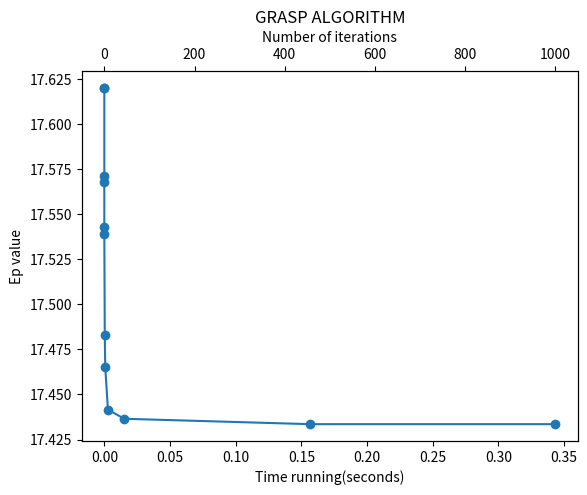

This chart was generated by the following Python code:
import numpy as np
from itertools import permutations
import time
import random
import matplotlib.pyplot as plt
import pandas as pd


#INITIALIZE THE PARAMETERS USED
Vdd = 1
CL = 1
Lambda = 3
m=10000   #(nxm) is the size of the data matrix (n = number of lines),(m = number of periods)
n=10

#-------------------------------------------------CALCULATING (A,R0,R1,TA,E)---------------------------------------------------------#

#Calculate A matrix
h0 = np.eye(n)   # Create h0 matrix (identity matrix)

h1 = np.diag(np.ones(n-1), k=1) + np.diag(np.ones(n-1), k=-1)  # Create h1 
h1 += np.diag(np.zeros(n))

A = ((1 + 2 * Lambda) * h0 - Lambda * h1) * CL   #Create A matrix

#Create random L matrix(MATRIX OF OUR DATA-RANDOM MATRIX EVERY TIME SO THAT OUR RESULTS ARE NOT DEPENDED ON A SPECIFIC DATASET) 
L = np.random.randint(0, 2, size=(n, m))

# Calculate R0 matrix
h = np.zeros((n, n))
for k in range(m):
    h += np.outer(L[:, k], L[:, k])
R0 = h / m

# Calculate R1 matrix
h = np.zeros((n, n))
for k in range(m - 1):
    h += np.outer(L[:, k + 1], L[:, k])
R1 = h / (m - 1)

# Calculate Transition Activity Matrix (Ta)
Ta = R0 - (R1 + R1.T) / 2

# Calculate Expected Energy per Transition (E)
E = Vdd**2 * np.trace(A @ Ta)




#--------------------------------------------GRASP ALGORITHM---------------------------------------------------------------------#



def Grasp(n , A , Ta , E , iterations , beta ,alpha):

    #---------------------------------------------------------FUNCTIONS-----------------------------------------------------------#
    
    
    #Creates a list with the best pairs using the Ta values and beta
    def Construct_best_pairs_list_for_all_elements(n , Ta , beta):
        Ta=-Ta #Using the -Ta matrix because when i calculate the E i multiply Ta with A that has negative values and i want to keep the lowest values of this
        List_Of_Best_Moves = [] #Initialize list of best moves
        for i in range(n):
            for j in range(n):
                if j!=i:
                    List_Of_Best_Moves.append([Ta[i][j],i,j])   #Creating a list with sublist that have every value of Ta and their index i,j except the elements of the diagonal
        List_Of_Best_Moves = sorted(List_Of_Best_Moves, key=lambda x: x[0]) #Sort the sublists of the list according to the first element of every sublist
        del List_Of_Best_Moves[int(-beta*(n**2-n)):] #Removing (int(-beta*(n**2-n))) number of sublists from the end of the list
        return List_Of_Best_Moves

    #Function use for the constraction phase 2 where it finds the next index based on the Ta values for the moves from our current index to all the possible others existing in candidates list
    def get_values_for_possible_next_move(Ta, candidates_list , current_index ,alpha):
                Ta = -Ta   #Using the -Ta matrix because when i calculate the E i multiply Ta with A that has negative values and i want to keep the lowest values of this
                List_of_possible_moves_from_current_index = [] #Initialize List of possible moves from our current index

                #Filling the List of possible moves using the candidates list
                for a in range(n):
                    if a in candidates_list:
                        List_of_possible_moves_from_current_index.append([Ta[a][current_index],a]) #Has sublist that have the Ta value for moving from our current index to an index(a) and the index a

                List_of_possible_moves_from_current_index = sorted(List_of_possible_moves_from_current_index, key=lambda x: x[0]) #Sort the sublists of the list according to the first element of every sublist

                if int(alpha*(n))!=len(List_of_possible_moves_from_current_index):   
                    del List_of_possible_moves_from_current_index[int(-alpha*(len(List_of_possible_moves_from_current_index))):] #Deleting int(-alpha*(len(List_of_possible_moves_from_current_index)) amount of sublist from the end

                List_of_possible_moves_from_current_index= random.choice(List_of_possible_moves_from_current_index) #Randomly chosing one sublist
                next_index = List_of_possible_moves_from_current_index[1] #Getting the next index
            
                return next_index

    #Function for Constraction phase 1 where a starting pair is selected for our permutation p
    def Constraction_Phase_1(List_Of_Best_Moves ,p):
        Starting_Selected_Pair = random.choice(List_Of_Best_Moves) #Randomly selecting the starting pair from the List_of_Best_Moves
        #Updating p
        p.append(Starting_Selected_Pair[1])
        p.append(Starting_Selected_Pair[2])
        return p

    #Function for Constraction Phase 2 where we taking the starting pair and keep adding the next element in p until there is no possible element left to be added
    def Constraction_Phase_2(p, Ta , candidates_list ,alpha):
        current_index = p[-1] #Initiliazing the place we are in the permutation p

        #Adding elements to p one by one
        for i in range(n-3):
            next_index = get_values_for_possible_next_move(Ta,candidates_list , current_index , alpha) #Getting the next index

            p.append(next_index) #Updating p
            candidates_list.remove(next_index) #Updating candidates list
            current_index = next_index #Updating current index (moving from our current index to the next index we chose)

        p.append(candidates_list[0]) #No need to use function for next index as there is only one left we just add it to the p
        return p
    
    #Function for local search of best solution for our current permutation p
    def Local_Search(n, p , A ,Ta, Best_Ep):

        #Function for checking if temp_Ep is better than our Best Ep and updating the Best Ep and Best p value
        def Check_If_Best_Ep(temp_Ep ,temp_p, Best_Ep):
            if temp_Ep < Best_Ep:
                #Update best ep,best p
                Best_Ep = temp_Ep
                Best_p = temp_p
                #Updating plot lists
                time_running.append(time.time()-Start_time)
                Ep_plot.append(Best_Ep)
                Iteration_plot.append(iteration)

                print(f"New best solution value, Ep: {Best_Ep} Found at iteration: {iteration}") 
            return Best_Ep
        
        #CALCULATE EP FOR A GIVEN PERMUTATION p 
        def calculate_cost(n , p , A , Ta):    
            #CALCULATING PERMUTATION MATRIX BASED ON SPECIFIC PERMUTATION pe
            P = np.zeros((n, n))
            for j in range(n):
                P[j, p[j] - 1] = 1  # Permutation Matrix

            Ep = Vdd**2 * np.trace(A @ P @ Ta @ P.T)  # Evaluate Cost Function for this Permutation Matrix
            return Ep,p

        #Cheking if our current p gives a best ep before we start the local search
        temp_Ep , temp_p  = calculate_cost(n, p , A ,Ta)
        Best_Ep = Check_If_Best_Ep(temp_Ep ,temp_p, Best_Ep)

        #Local search for neighbourhood of 3
        for i in range(n-2):
            #For a neighbourhood starting as [1,2,3](we dont check for [1,3,2] because it will be checked in the next iteration and for [1,2,3] because is the initial p that is calculated outside of the loop)
            #Checking [3,1,2]
            p_local_Search = p #Creating temp p for Local search
            p_local_Search[i] , p_local_Search[i+1] , p_local_Search[i+2]  = p[i+2] , p[i] , p[i+1] #Swap certain elements for local search
            temp_Ep , temp_p  = calculate_cost(n , p_local_Search , A , Ta ) #Calculate cost of the p local search created
            Best_Ep = Check_If_Best_Ep(temp_Ep ,temp_p, Best_Ep) #Check if cost coming from local search is best and if so update values

            #Checking [3,2,1]
            p_local_Search = p #Creating temp p for Local search
            p_local_Search[i] , p_local_Search[i+1] , p_local_Search[i+2]  = p[i+2] , p[i+1] , p[i]  #Swap certain elements for local search
            temp_Ep , temp_p  = calculate_cost(n , p_local_Search , A , Ta ) #Calculate cost of the p local search created
            Best_Ep = Check_If_Best_Ep(temp_Ep ,temp_p, Best_Ep) #Check if cost coming from local search is best and if so update values

            #Checking [2,1,3]
            p_local_Search = p #Creating temp p for Local search
            p_local_Search[i] , p_local_Search[i+1] , p_local_Search[i+2]  = p[i+1] , p[i] , p[i+2] #Swap certain elements for local search
            temp_Ep , temp_p  = calculate_cost(n , p_local_Search , A , Ta ) #Calculate cost of the p local search created
            Best_Ep = Check_If_Best_Ep(temp_Ep ,temp_p, Best_Ep) #Check if cost coming from local search is best and if so update values

            #Checking [2,3,1]
            p_local_Search = p  #Creating temp p for Local search
            p_local_Search[i] , p_local_Search[i+1] , p_local_Search[i+2] = p[i+1] , p[i+2] , p[i] #Swap certain elements for local search
            temp_Ep , temp_p  = calculate_cost(n , p_local_Search , A , Ta ) #Calculate cost of the p local search created
            Best_Ep = Check_If_Best_Ep(temp_Ep ,temp_p, Best_Ep) #Check if cost coming from local search is best and if so update values
        return Best_Ep

 
        
    
    #-----------------------------------------------------INITIALIZATION-----------------------------------------------------------------------------------#
    List_Of_Best_Moves = Construct_best_pairs_list_for_all_elements(n, Ta ,beta)  #Creating the list of best moves (once) that will be used through our algorithm
    
    #Initialize Best values
    Best_p = list(range(n))
    Best_Ep = E

    #Initilize plot lists
    Start_time=time.time()
    time_running=[0,0]
    Ep_plot = [E,E]
    Iteration_plot = [0,0]
    fig, ax1 = plt.subplots() #Create plot
    #--------------------------------------------------GRASP MAIN--------------------------------------------------------------------------------------# 

    for iteration in range(iterations):

        p=[] #Initilize p

        #In Stage 1 of the construction phase, we select the starting pair and adding them in p
        p = Constraction_Phase_1(List_Of_Best_Moves , p)

        
        candidates_list = list(range(n)) #Initialize candidates list
        candidates_list.remove(p[0]) #Update candidates list according to starting pair
        candidates_list.remove(p[1]) #Update candidates list according to starting pair

        #In Stage 2 of the construction phase we assign elements to our permutation one by one
        p = Constraction_Phase_2(p, Ta , candidates_list ,alpha)

        #Local Search Stage-Checking for Best_EP
        Best_Ep = Local_Search(n , p , A ,Ta , Best_Ep)
    
    #Updating plot lists
    time_running.append(time.time()-Start_time)
    Ep_plot.append(Best_Ep)
    Iteration_plot.append(iterations)

    print("The best Ep is", Best_Ep,"found in",time.time()-Start_time,"seconds using the GRASP Algorithm")    
    
    #Create plot for the visualization of our results
    ax1.plot(time_running, Ep_plot,'w-')
    ax2 = ax1.twiny()
    ax2.plot(Iteration_plot, Ep_plot , '-o')

    plt.title('GRASP ALGORITHM')
    ax1.set_xlabel('Time running(seconds)')
    ax1.set_ylabel('Ep value')
    ax2.set_xlabel('Number of iterations')

   
    plt.show()
    return time_running , Ep_plot




Grasp(n,A,Ta,E,1000,0.5,0.5) 



#####GENERAL COMMENTS#######

#The bigger the beta i chose the less choices i have from the List_of_Best_moves